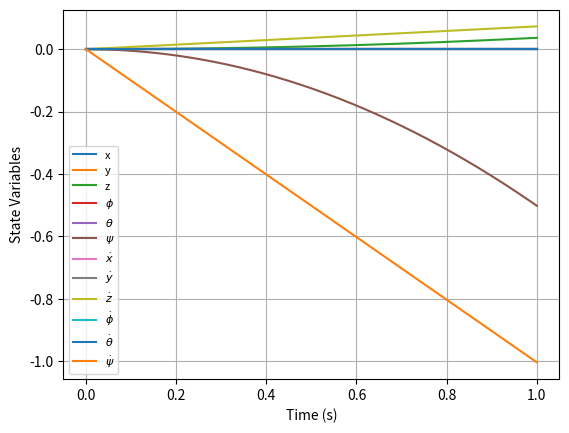
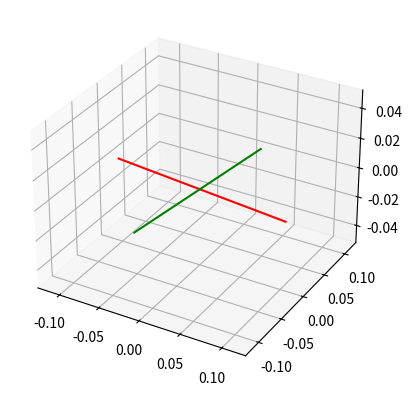

Source code (Python) for these figures, in order: (Note: this script raises an exception after producing the figures.)
import numpy as np
from scipy.integrate import solve_ivp
import matplotlib.pyplot as plt
from mpl_toolkits.mplot3d import Axes3D
import matplotlib.animation as animation

# Parameters
params = {
    "m": 0.468,
    "g": 9.81,
    "Ixx": 4.856e-3,
    "Iyy": 4.856e-3,
    "Izz": 8.801e-3,
    "l": 0.225,
    "K": 2.980e-6,
    "b": 1.14e-7,
    "Ax": 0.25 * 0,
    "Ay": 0.25 * 0,
    "Az": 0.25 * 0,
}

# Motor speeds
omega = 1.075
speed = omega * np.sqrt(1 / params["K"])
dspeed = 0.05 * speed
params["omega1"] = speed-0.5*dspeed
params["omega2"] = speed+0.5*dspeed
params["omega3"] = speed-0.5*dspeed
params["omega4"] = speed+0.5*dspeed

# Initial conditions
x0, y0, z0 = 0, 0, 0
vx0, vy0, vz0 = 0, 0, 0
phi0, theta0, psi0 = 0, 0, 0
phidot0, thetadot0, psidot0 = 0, 0, 0

Z0 = [x0, y0, z0, phi0, theta0, psi0, vx0, vy0, vz0, phidot0, thetadot0, psidot0]
t_span = (0, 1)
t_eval = np.linspace(*t_span, 500)

# Equations of motion
def eom(t, Z):
    m, g, Ixx, Iyy, Izz, l, K, b, Ax, Ay, Az = (
        params["m"],
        params["g"],
        params["Ixx"],
        params["Iyy"],
        params["Izz"],
        params["l"],
        params["K"],
        params["b"],
        params["Ax"],
        params["Ay"],
        params["Az"],
    )
    omega1, omega2, omega3, omega4 = params["omega1"], params["omega2"], params["omega3"], params["omega4"]

    x, y, z, phi, theta, psi, vx, vy, vz, phidot, thetadot, psidot = Z

    A = np.zeros((6, 6))
    A[0, 0] = m
    A[1, 1] = m
    A[2, 2] = m
    A[3, 3] = Ixx
    A[3, 5] = -Ixx * np.sin(theta)
    A[4, 4] = Iyy - Iyy * np.sin(phi) ** 2 + Izz * np.sin(phi) ** 2
    A[4, 5] = np.cos(phi) * np.cos(theta) * np.sin(phi) * (Iyy - Izz)
    A[5, 3] = -Ixx * np.sin(theta)
    A[5, 4] = np.cos(phi) * np.cos(theta) * np.sin(phi) * (Iyy - Izz)
    A[5, 5] = (
        Ixx * np.sin(theta) ** 2
        + Izz * np.cos(phi) ** 2 * np.cos(theta) ** 2
        + Iyy * np.cos(theta) ** 2 * np.sin(phi) ** 2
    )

    T = K * (omega1**2 + omega2**2 + omega3**2 + omega4**2)
    tau_x = K * l * (omega4**2 - omega2**2)
    tau_y = K * l * (omega3**2 - omega1**2)
    tau_z = b * (omega1**2 - omega2**2 + omega3**2 - omega4**2)

    B = np.array([
        T * (np.sin(phi) * np.sin(psi) + np.cos(phi) * np.sin(theta) * np.cos(psi)) - Ax * vx,
        -T * (np.cos(psi) * np.sin(phi) - np.sin(psi) * np.cos(phi) * np.sin(theta)) - Ay * vy,
        T * np.cos(phi) * np.cos(theta) - m * g - Az * vz,
        tau_x,
        tau_y,
        tau_z,
    ])

    X = np.linalg.solve(A, B)
    return [
        vx, vy, vz,
        phidot, thetadot, psidot,
        X[0], X[1], X[2],
        X[3], X[4], X[5]
    ]

# Solve ODE
sol = solve_ivp(eom, t_span, Z0, t_eval=t_eval, rtol=1e-12, atol=1e-12)

# Plot results
plt.figure()
for i, label in enumerate(['x', 'y', 'z', r'$\phi$', r'$\theta$', r'$\psi$', r'$\dot{x}$', r'$\dot{y}$', r'$\dot{z}$', r'$\dot{\phi}$', r'$\dot{\theta}$', r'$\dot{\psi}$']):
    plt.plot(sol.t, sol.y[i], label=label)
plt.legend(fontsize=8)
plt.xlabel('Time (s)')
plt.ylabel('State Variables')
plt.grid()
plt.show()

# Animation
def get_rotation(phi, theta, psi):
    R_x = np.array([[1, 0, 0],
                    [0, np.cos(phi), -np.sin(phi)],
                    [0, np.sin(phi), np.cos(phi)]])
    R_y = np.array([[np.cos(theta), 0, np.sin(theta)],
                    [0, 1, 0],
                    [-np.sin(theta), 0, np.cos(theta)]])
    R_z = np.array([[np.cos(psi), -np.sin(psi), 0],
                    [np.sin(psi), np.cos(psi), 0],
                    [0, 0, 1]])
    return R_z @ R_y @ R_x

positions = sol.y[:3].T
angles = sol.y[3:6].T
l = params["l"]

fig = plt.figure()
ax = fig.add_subplot(111, projection='3d')

def animate(i):
    ax.clear()
    x, y, z = positions[i]
    phi, theta, psi = angles[i]
    R = get_rotation(phi, theta, psi)

    # Axles
    axle_x = np.array([[-l / 2, 0, 0], [l / 2, 0, 0]])
    axle_y = np.array([[0, -l / 2, 0], [0, l / 2, 0]])

    # Transform to world
    axle_x = x + R @ axle_x.T
    axle_y = y + R @ axle_y.T

    ax.plot(axle_x[0], axle_x[1], axle_x[2], 'r')
    ax.plot(axle_y[0], axle_y[1], axle_y[2], 'g')

anim = animation.FuncAnimation(fig, animate, frames=len(positions), interval=50)
anim.save("quadrotor_trajectory.mp4", writer="ffmpeg")
print("Saved animation as quadrotor_trajectory.mp4")
